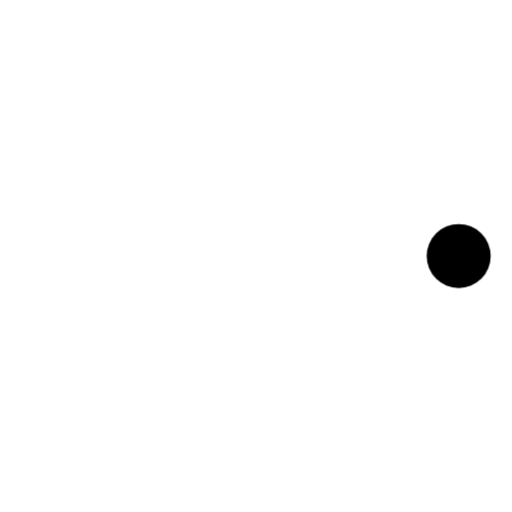
t = 0.00 s
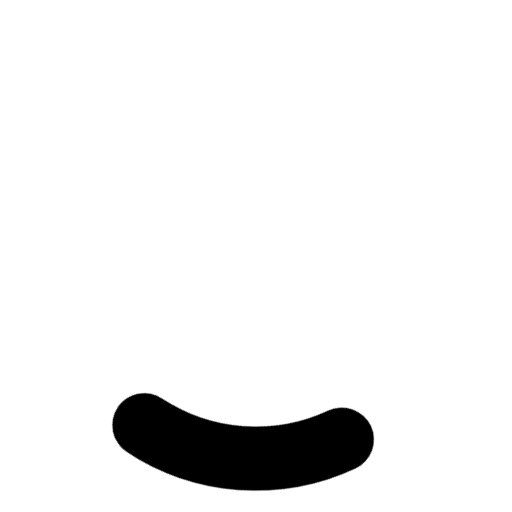
t = 0.24 s
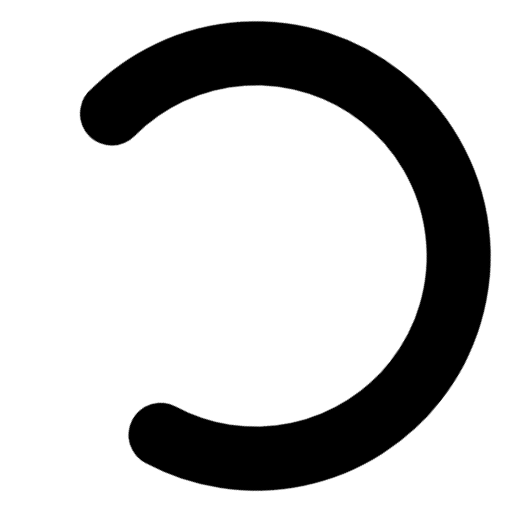
t = 0.71 s
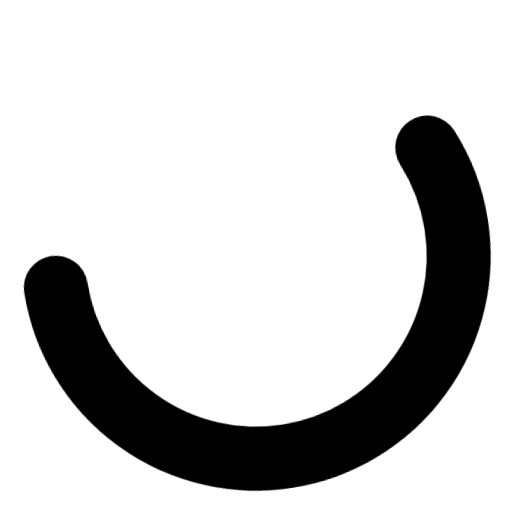
t = 0.95 s
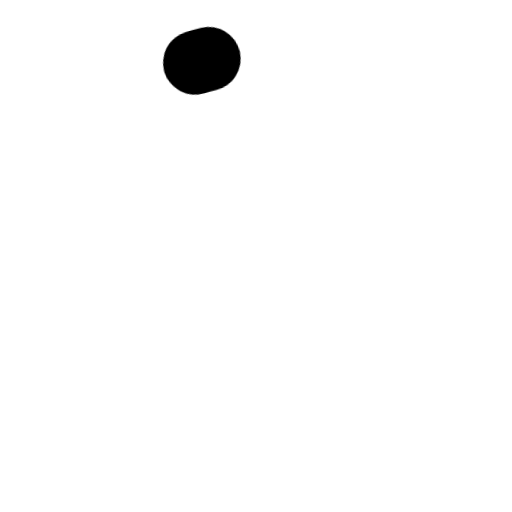
t = 1.43 s
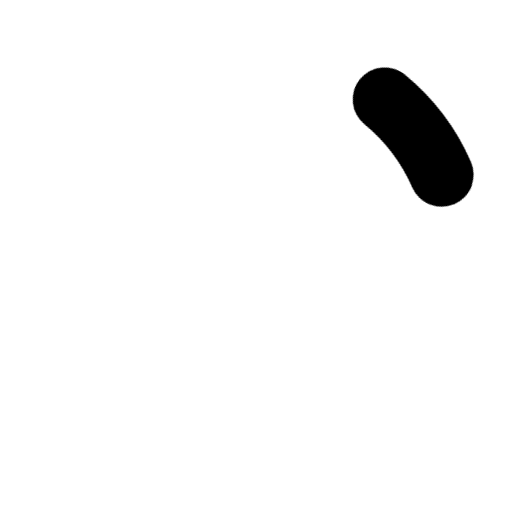
t = 1.66 s

The animated SVG that drew these frames (rendered in a browser with its animation timeline set to each time). Animation: 2 CSS @keyframes rules; one cycle of 2.00 s, repeats indefinitely.

<svg width="24" height="24" stroke="currentColor" viewBox="0 0 24 24"
    xmlns="http://www.w3.org/2000/svg">
    <style>.spinner_V8m1{transform-origin:center;animation:spinner_zKoa 2s linear
        infinite}.spinner_V8m1 circle{stroke-linecap:round;animation:spinner_YpZS 1.5s ease-in-out
        infinite}@keyframes spinner_zKoa{100%{transform:rotate(360deg)}}@keyframes
        spinner_YpZS{0%{stroke-dasharray:0 150;stroke-dashoffset:0}47.5%{stroke-dasharray:42
        150;stroke-dashoffset:-16}95%,100%{stroke-dasharray:42 150;stroke-dashoffset:-59}}</style>
    <g class="spinner_V8m1">
        <circle cx="12" cy="12" r="9.5" fill="none" stroke-width="3"></circle>
    </g>
</svg>